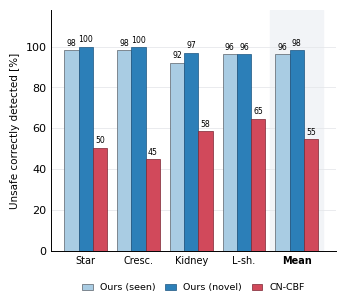

Reproduce this figure in Python. (Note: this script raises an exception after producing the figure.)
"""Single-column novel-shape chart: unsafe correctly detected (higher=better)."""
import matplotlib; matplotlib.use("Agg")
import matplotlib.pyplot as plt
import numpy as np
shapes=['Star','Cresc.','Kidney','L-sh.','Mean']
ours_full=[98.4,98.4,92.1,96.3,96.3]; ours_ho=[99.9,99.6,97.0,96.2,98.2]; cncbf=[50.5,44.7,58.5,64.7,54.6]
FULL='#a9cce3'; HO='#2c7fb8'; CN='#d1495b'
plt.rcParams.update({'font.size':8,'font.family':'DejaVu Sans','axes.linewidth':0.7})
fig, ax = plt.subplots(figsize=(3.5, 3.1))
x=np.arange(len(shapes)); w=0.27
ax.axvspan(3.5,4.5,color='#f2f4f7',zorder=0)
b1=ax.bar(x-w, ours_full, w, label='Ours (seen)', color=FULL, edgecolor='#5b6169', lw=0.5, zorder=3)
b2=ax.bar(x,   ours_ho,   w, label='Ours (novel)', color=HO, edgecolor='#1c5480', lw=0.5, zorder=3)
b3=ax.bar(x+w, cncbf,     w, label='CN-CBF', color=CN, edgecolor='#7a2532', lw=0.5, zorder=3)
for bars,vals in ((b1,ours_full),(b2,ours_ho),(b3,cncbf)):
    for bar,v in zip(bars,vals): ax.text(bar.get_x()+bar.get_width()/2, v+1.2, f'{v:.0f}', ha='center', va='bottom', fontsize=5.6)
ax.set_xticks(x); lab=ax.set_xticklabels(shapes, fontsize=7)
for l in lab:
    if l.get_text()=='Mean': l.set_fontweight('bold')
ax.set_ylabel('Unsafe correctly detected [%]', fontsize=7.5)
ax.set_ylim(0,118)
ax.grid(axis='y', color='#e6e8eb', lw=0.6, zorder=0)
for s in ('top','right'): ax.spines[s].set_visible(False)
ax.tick_params(length=0)
ax.legend(frameon=False, fontsize=6.8, loc='upper center', ncol=3, bbox_to_anchor=(0.5,-0.10), handlelength=1.1, columnspacing=1.0)
plt.tight_layout()
out='baselines/novel_shape/fig_novel_shape.png'
plt.savefig(out, dpi=220, bbox_inches='tight'); plt.savefig(out.replace('.png','.pdf'), bbox_inches='tight')
print('saved', out)
